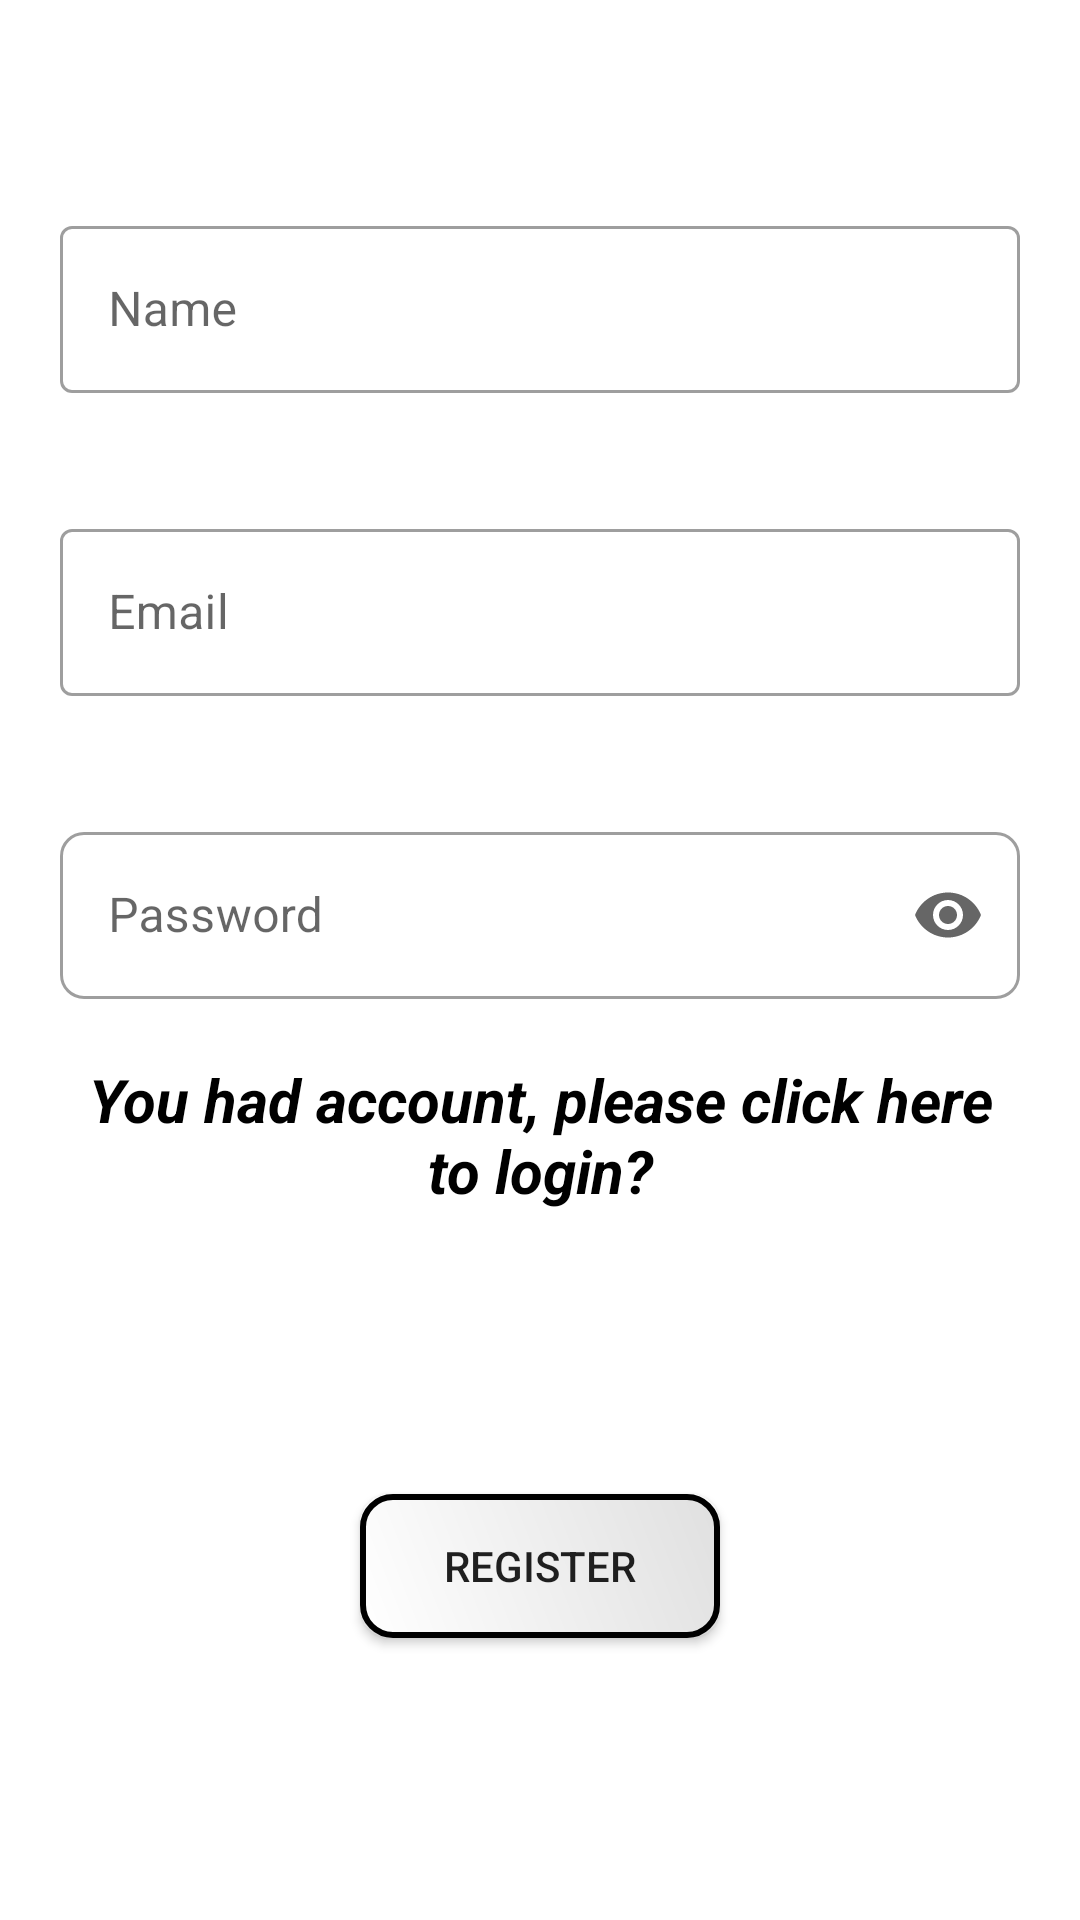

Produce the Android XML layout that renders to this screen, including the resource entries it uses.
<!-- AndroidManifest.xml: application theme Theme.QRCodeAgricultural -->
<!-- res/layout/register_fragment.xml -->
<?xml version="1.0" encoding="utf-8"?>
<layout xmlns:android="http://schemas.android.com/apk/res/android"
    xmlns:app="http://schemas.android.com/apk/res-auto">

    <data>

        <variable
            name="viewModel"
            type="com.utt.qrcodeagricultural.ui.register.viewmodel.RegisterVm" />
    </data>

    <androidx.constraintlayout.widget.ConstraintLayout
        android:layout_width="match_parent"
        android:layout_height="match_parent">

        <com.google.android.material.textfield.TextInputLayout
            android:id="@+id/til_name"
            style="@style/Widget.MaterialComponents.TextInputLayout.OutlinedBox"
            android:layout_width="match_parent"
            android:layout_height="wrap_content"
            android:layout_marginStart="@dimen/dimen_20"
            android:layout_marginTop="70dp"
            android:layout_marginEnd="@dimen/dimen_20"
            android:layout_marginBottom="@dimen/dimen_20"
            android:textSize="18sp"
            app:endIconMode="clear_text"
            app:hintTextColor="@color/black"
            app:layout_constraintBottom_toTopOf="@id/til_username"
            app:layout_constraintEnd_toEndOf="parent"
            app:layout_constraintStart_toStartOf="parent"
            app:layout_constraintTop_toTopOf="parent">

            <com.google.android.material.textfield.TextInputEditText
                android:id="@+id/edt_name"
                android:layout_width="match_parent"
                android:layout_height="match_parent"
                android:hint="Name" />
        </com.google.android.material.textfield.TextInputLayout>

        <com.google.android.material.textfield.TextInputLayout
            android:id="@+id/til_username"
            style="@style/Widget.MaterialComponents.TextInputLayout.OutlinedBox"
            android:layout_width="match_parent"
            android:layout_height="wrap_content"
            android:layout_margin="@dimen/dimen_20"
            android:textSize="18sp"
            app:endIconMode="clear_text"
            app:hintTextColor="@color/black"
            app:layout_constraintBottom_toTopOf="@id/til_password"
            app:layout_constraintEnd_toEndOf="@id/til_name"
            app:layout_constraintStart_toStartOf="@id/til_name"
            app:layout_constraintTop_toBottomOf="@id/til_name">

            <com.google.android.material.textfield.TextInputEditText
                android:id="@+id/edtEmail"
                android:layout_width="match_parent"
                android:layout_height="match_parent"
                android:hint="Email"
                android:inputType="text" />
        </com.google.android.material.textfield.TextInputLayout>

        <com.google.android.material.textfield.TextInputLayout
            android:id="@+id/til_password"
            style="@style/Widget.MaterialComponents.TextInputLayout.OutlinedBox"
            android:layout_width="match_parent"
            android:layout_height="wrap_content"
            android:layout_margin="@dimen/dimen_20"
            android:textSize="18sp"
            app:boxCornerRadiusBottomEnd="8dp"
            app:boxCornerRadiusBottomStart="8dp"
            app:boxCornerRadiusTopEnd="8dp"
            app:boxCornerRadiusTopStart="8dp"
            app:endIconMode="password_toggle"
            app:layout_constraintBottom_toTopOf="@id/tv_have_account"
            app:layout_constraintEnd_toEndOf="@id/til_username"
            app:layout_constraintStart_toStartOf="@id/til_username"
            app:layout_constraintTop_toBottomOf="@id/til_username">

            <com.google.android.material.textfield.TextInputEditText
                android:id="@+id/edtPassword"
                android:layout_width="match_parent"
                android:layout_height="match_parent"
                android:hint="Password"
                android:inputType="textPassword" />
        </com.google.android.material.textfield.TextInputLayout>

        <TextView
            android:id="@+id/tv_have_account"
            android:layout_width="match_parent"
            android:layout_height="wrap_content"
            android:layout_margin="@dimen/dimen_20"
            android:gravity="center"
            android:lines="2"
            android:text="You had account, please click here to login?"
            android:textColor="@color/black"
            android:textSize="20sp"
            android:textStyle="italic|bold"
            app:layout_constraintEnd_toEndOf="@id/til_username"
            app:layout_constraintStart_toStartOf="@id/til_username"
            app:layout_constraintTop_toBottomOf="@id/til_password" />

        <Button
            android:id="@+id/btRegister"
            android:layout_width="120dp"
            android:layout_height="wrap_content"
            android:background="@drawable/border"
            android:text="Register"
            app:layout_constraintBottom_toBottomOf="parent"
            app:layout_constraintEnd_toEndOf="@id/til_username"
            app:layout_constraintStart_toStartOf="@id/til_username"
            app:layout_constraintTop_toBottomOf="@id/tv_have_account" />

        <ProgressBar
            android:id="@+id/progressBar"
            android:layout_width="wrap_content"
            android:layout_height="wrap_content"
            android:visibility="gone"
            app:layout_constraintBottom_toBottomOf="parent"
            app:layout_constraintEnd_toEndOf="parent"
            app:layout_constraintStart_toStartOf="parent"
            app:layout_constraintTop_toTopOf="parent" />
    </androidx.constraintlayout.widget.ConstraintLayout>
</layout>
<!-- resources referenced by this layout -->
<resources>
  <color name="black">#FF000000</color>
  <dimen name="dimen_20">20dp</dimen>
  <!-- drawable border (drawable) -->
  <?xml version="1.0" encoding="utf-8"?>
  <shape xmlns:android="http://schemas.android.com/apk/res/android"
      android:shape="rectangle">
  
      <corners android:radius="10dp" />
  
      <gradient
          android:angle="225"
          android:endColor="#FFFFFF"
          android:startColor="#E0E0E0" />
  
      <stroke
          android:width="2dp"
          android:color="#000000" />
  
  </shape>
  <style name="Widget.MaterialComponents.TextInputLayout.OutlinedBox" parent="Base.Widget.MaterialComponents.TextInputLayout">
          <item name="materialThemeOverlay">
              @style/ThemeOverlay.MaterialComponents.TextInputEditText.OutlinedBox
          </item>
          <item name="boxCollapsedPaddingTop">0dp</item>
      </style>
  <style name="Theme.QRCodeAgricultural" parent="Theme.MaterialComponents.DayNight.NoActionBar">
          
          <item name="colorPrimary">@color/purple_500</item>
          <item name="colorPrimaryDark">@color/purple_700</item>
          <item name="colorAccent">@color/teal_200</item>
          
      </style>
  <color name="purple_500">#FF6200EE</color>
  <color name="purple_700">#FF3700B3</color>
  <color name="teal_200">#FF03DAC5</color>
</resources>
